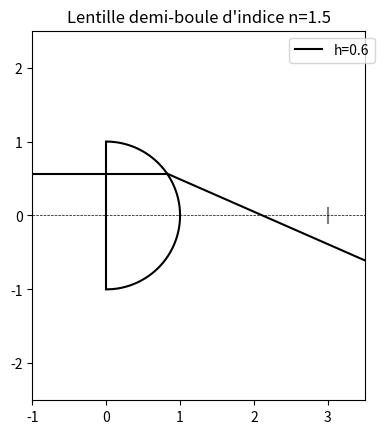

The script that saved this image:
import matplotlib.pyplot as plt
from math import *
import numpy as np


# fonction de tracé d'un rayon

def rayon_sortant(h, color_curve):
    if abs(h) < R / n:
        x_lim_sortant = 3.5
        plt.plot([-1.5, np.abs(np.sqrt(1 - h ** 2))], [h, h], 'k')
        sini = h / R
        i = asin(sini)
        sinr = n * sini
        if abs(sinr - sini) < 0.001:
            plt.plot([-1.5, 3], [h, h], color=color_curve, label='h=' + str(round(h, 1)))
        else:
            r = asin(sinr)
            D = r - i
            pente_rayon_sortant = (-h) / (h / tan(i) + h / tan(D) - np.abs(np.sqrt(1 - h ** 2)))
            ordonnée_origine_rayon_sortant = -pente_rayon_sortant * (h / tan(i) + h / tan(D))
            plt.plot([np.abs(np.sqrt(1 - h ** 2)), x_lim_sortant],
                     [h, pente_rayon_sortant * x_lim_sortant + ordonnée_origine_rayon_sortant], color=color_curve,
                     label='h=' + str(round(h, 1)))
    else:
        plt.plot([-1.5, np.abs(np.sqrt(1 - h ** 2))], [h, h], color=color_curve)
        sini = h / R
        i = asin(sini)
        D = pi - 2 * i
        ylim_ref_tot = h * 0.5
        pente_rayon_sortant = (-h) / (h / tan(D) - np.abs(np.sqrt(1 - h ** 2)))
        ordonnée_origine_rayon_sortant = -pente_rayon_sortant * h / tan(D)
        plt.plot([np.abs(np.sqrt(1 - h ** 2)), (ylim_ref_tot - ordonnée_origine_rayon_sortant) / pente_rayon_sortant],
                 [h, ylim_ref_tot], color=color_curve, label='h=' + str(round(h, 1)))
        print((ylim_ref_tot - ordonnée_origine_rayon_sortant) / pente_rayon_sortant)


# Tracé du graphique

# tracé de la lentille demi-boule

n = 1.5
R = 1

plt.plot([0, 0], [-1, 1], color='black')

dioptre_y = np.linspace(-1, 1, 1000)
dioptre_x = np.abs(np.sqrt(1 - dioptre_y ** 2))
plt.plot(dioptre_x, dioptre_y, color='black')

# Tracé d'un grain du capteur en gris sur le graphique

x_c = 3
d_c = 0.2
plt.plot([x_c, x_c], [-d_c / 2, d_c / 2], color='0.5')

plt.plot([-10, 20], [0, 0], '--k', lw=0.5)

# Tracé du rayon

h = 2/3 - 0.1

rayon_sortant(h, 'black')

# Affichage de la figure

plt.legend(bbox_to_anchor=(1.05, 1))
plt.axis([-1, 3.5, -2.5, 2.5])
plt.gca().set_aspect("equal", adjustable="box")
plt.title('Lentille demi-boule d\'indice n=' + str(n))
plt.show()
